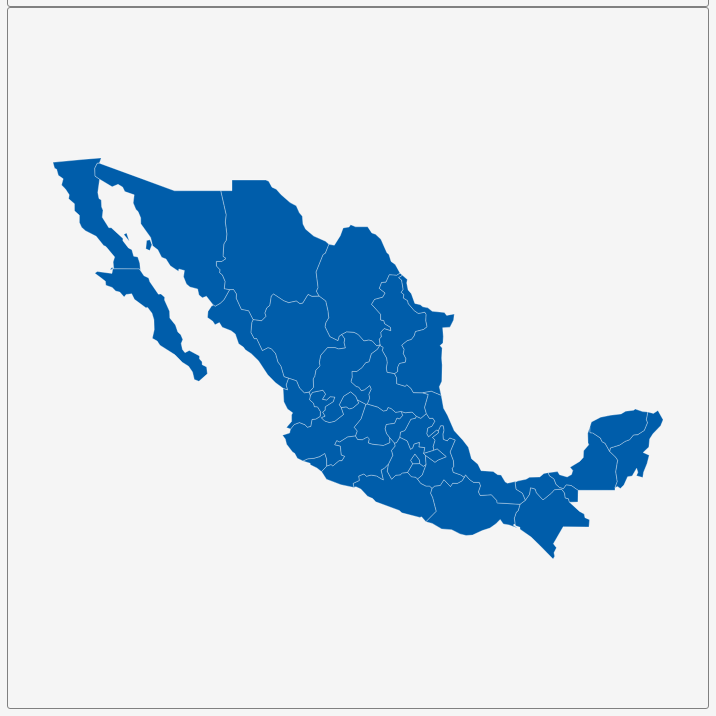
D3 v3 page, settled after 360 driven frames (6 s of simulated time); the page loaded 1 data file(s).


        var dim = 700;
        const center = {
            "lng": -101.9379,
            "lat": 23.9648
        };
        var scale = 1279;

        var title = document.getElementById('title');
        title.style.width = dim;
        title.style.marginLeft = "calc(50% - " + (dim / 2) + "px)";
        var map = document.getElementById('map')
        map.style.width = dim;
        map.style.marginLeft = "calc(50% - " + (dim / 2) + "px)";

        var tooltip = d3
            .select("#map")
            .append("div")
            .attr("class", "tooltip")
            .attr("opacity", 0);
        var width = dim,
            height = dim;

        var svg = d3.select("#map")
            .append("svg")
            .attr("width", width)
            .attr("height", height);

        scale = scale * .9;// to give 5% padding on each side
        var projection = d3.geo.mercator()
            .center([center.lng, center.lat])
            .scale(scale)
            .translate([width / 2, height / 2]);
        var geoPath = d3.geo.path()
            .projection(projection);

        var g = svg.append("g");
        d3.json("geosource.json", function (json) {
            g.selectAll("path")
                .data(json.features)
                .enter()
                .append("path")
                .attr("d", geoPath)
                .attr("class", "polygon")
                .on("mouseover", mouseover)
                .on("mouseout", mouseout)
                .on("mousemove", mousemove);

            svg.call(d3.behavior.zoom().on("zoom", () => {
                g.attr("transform", "translate(" + d3.event.translate.join(",") + ")scale(" + d3.event.scale + ")");
            }));
        });
        function mouseover(d) {
            d3.select(this).attr("class", "hover");
            tooltip.style("opacity", 0.9);
            tooltip.html((d.properties.NAME_1 && "<b>" + d.properties.NAME_1 + "</b><br>" || '') +
                (d.properties.ENGTYPE_1 && d.properties.ENGTYPE_1));
        }
        function mouseout(d) {
            d3.select(this).attr("class", "polygon");
            tooltip.style("opacity", 0);
        }
        function mousemove(d) {
            tooltip.style({
                left: function () {
                    if (d3.event.pageX > 800) {
                        return d3.event.pageX - 180 + "px";
                    } else {
                        return d3.event.pageX + 23 + "px";
                    }
                },
                top: d3.event.pageY - 20 + "px",
            });
        }
    

### data: geosource.json
{
 "type": "FeatureCollection",
 "features": [
  {
   "type": "Feature",
   "geometry": {
    "type": "Polygon",
    "coordinates": "[... 1 items]"
   },
   "properties": {
    "GID_0": "MEX",
    "NAME_0": "Mexico",
    "GID_1": "MEX.1_1",
    "NAME_1": "Aguascalientes",
    "VARNAME_1": "",
    "NL_NAME_1": "",
    "TYPE_1": "Estado",
    "ENGTYPE_1": "State",
    "CC_1": "",
    "HASC_1": "MX.AG"
   }
  },
  {
   "type": "Feature",
   "geometry": {
    "type": "MultiPolygon",
    "coordinates": "[... 3 items]"
   },
   "properties": {
    "GID_0": "MEX",
    "NAME_0": "Mexico",
    "GID_1": "MEX.3_1",
    "NAME_1": "Baja California",
    "VARNAME_1": "",
    "NL_NAME_1": "",
    "TYPE_1": "Estado",
    "ENGTYPE_1": "State",
    "CC_1": "",
    "HASC_1": "MX.BN"
   }
  },
  {
   "type": "Feature",
   "geometry": {
    "type": "Polygon",
    "coordinates": "[... 1 items]"
   },
   "properties": {
    "GID_0": "MEX",
    "NAME_0": "Mexico",
    "GID_1": "MEX.2_1",
    "NAME_1": "Baja California Sur",
    "VARNAME_1": "",
    "NL_NAME_1": "",
    "TYPE_1": "Estado",
    "ENGTYPE_1": "State",
    "CC_1": "",
    "HASC_1": "MX.BS"
   }
  },
  {
   "type": "Feature",
   "geometry": {
    "type": "Polygon",
    "coordinates": "[... 1 items]"
   },
   "properties": {
    "GID_0": "MEX",
    "NAME_0": "Mexico",
    "GID_1": "MEX.4_1",
    "NAME_1": "Campeche",
    "VARNAME_1": "",
    "NL_NAME_1": "",
    "TYPE_1": "Estado",
    "ENGTYPE_1": "State",
    "CC_1": "",
    "HASC_1": "MX.CM"
   }
  },
  {
   "type": "Feature",
   "geometry": {
    "type": "MultiPolygon",
    "coordinates": "[... 2 items]"
   },
   "properties": {
    "GID_0": "MEX",
    "NAME_0": "Mexico",
    "GID_1": "MEX.5_1",
    "NAME_1": "Chiapas",
    "VARNAME_1": "",
    "NL_NAME_1": "",
    "TYPE_1": "Estado",
    "ENGTYPE_1": "State",
    "CC_1": "",
    "HASC_1": "MX.CP"
   }
  },
  {
   "type": "Feature",
   "geometry": {
    "type": "Polygon",
    "coordinates": "[... 1 items]"
   },
   "properties": {
    "GID_0": "MEX",
    "NAME_0": "Mexico",
    "GID_1": "MEX.6_1",
    "NAME_1": "Chihuahua",
    "VARNAME_1": "",
    "NL_NAME_1": "",
    "TYPE_1": "Estado",
    "ENGTYPE_1": "State",
    "CC_1": "",
    "HASC_1": "MX.CH"
   }
  },
  {
   "type": "Feature",
   "geometry": {
    "type": "Polygon",
    "coordinates": "[... 1 items]"
   },
   "properties": {
    "GID_0": "MEX",
    "NAME_0": "Mexico",
    "GID_1": "MEX.7_1",
    "NAME_1": "Coahuila",
    "VARNAME_1": "",
    "NL_NAME_1": "",
    "TYPE_1": "Estado",
    "ENGTYPE_1": "State",
    "CC_1": "",
    "HASC_1": "MX.CA"
   }
  },
  {
   "type": "Feature",
   "geometry": {
    "type": "Polygon",
    "coordinates": "[... 1 items]"
   },
   "properties": {
    "GID_0": "MEX",
    "NAME_0": "Mexico",
    "GID_1": "MEX.8_1",
    "NAME_1": "Colima",
    "VARNAME_1": "",
    "NL_NAME_1": "",
    "TYPE_1": "Estado",
    "ENGTYPE_1": "State",
    "CC_1": "",
    "HASC_1": "MX.CL"
   }
  },
  "... 24 more items"
 ]
}